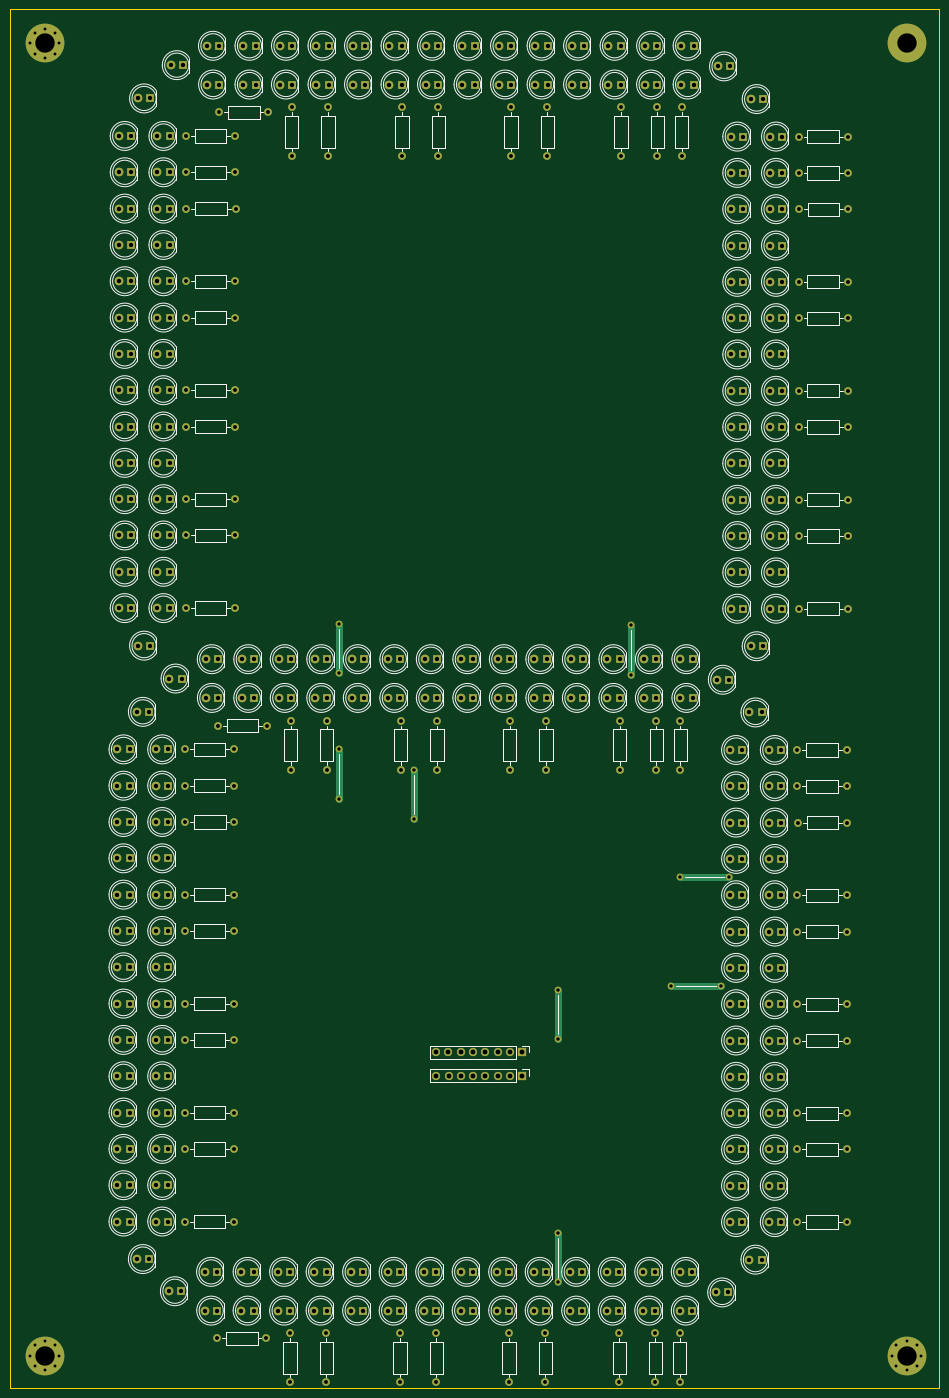
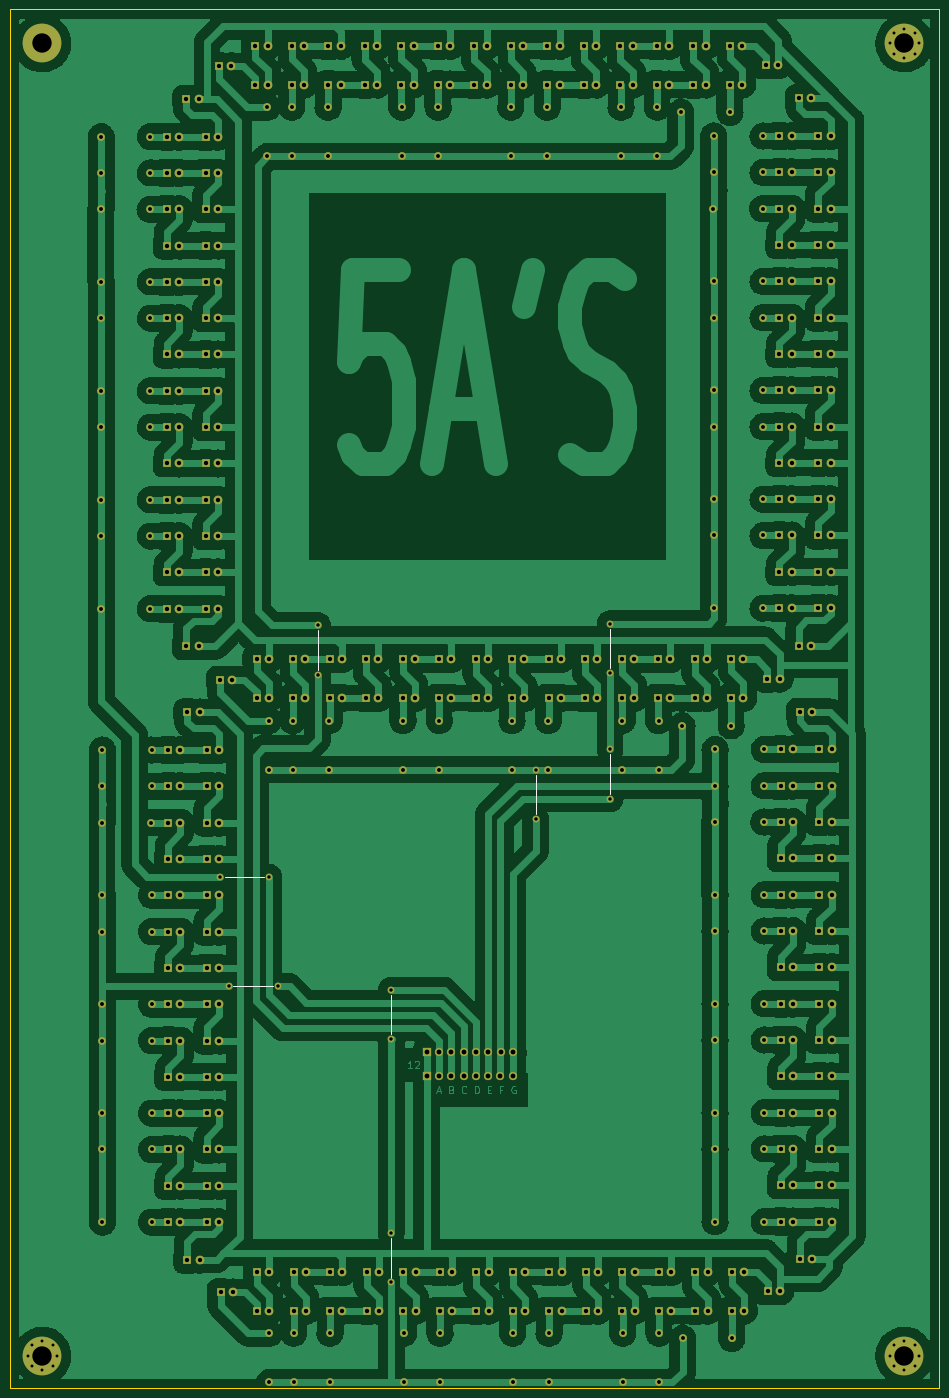
Circuit board: 11 layer files. Board 192.0 x 284.7 mm.
- bottom_copper: 7SegmentDisplay_DualLine_NoDriver_10Inches(2)-B_Cu.gbl (900421 bytes)
- bottom_mask: 7SegmentDisplay_DualLine_NoDriver_10Inches(2)-B_Mask.gbs (28034 bytes)
- paste: 7SegmentDisplay_DualLine_NoDriver_10Inches(2)-B_Paste.gbp (492 bytes)
- bottom_silk: 7SegmentDisplay_DualLine_NoDriver_10Inches(2)-B_Silkscreen.gbo (28499 bytes)
- outline: 7SegmentDisplay_DualLine_NoDriver_10Inches(2)-Edge_Cuts.gm1 (722 bytes)
- top_copper: 7SegmentDisplay_DualLine_NoDriver_10Inches(2)-F_Cu.gtl (40863 bytes)
- top_mask: 7SegmentDisplay_DualLine_NoDriver_10Inches(2)-F_Mask.gts (28034 bytes)
- paste: 7SegmentDisplay_DualLine_NoDriver_10Inches(2)-F_Paste.gtp (492 bytes)
- top_silk: 7SegmentDisplay_DualLine_NoDriver_10Inches(2)-F_Silkscreen.gto (110482 bytes)
- drill: 7SegmentDisplay_DualLine_NoDriver_10Inches(2)-NPTH.drl (276 bytes)
- drill: 7SegmentDisplay_DualLine_NoDriver_10Inches(2)-PTH.drl (10430 bytes)

=== bottom_copper: 7SegmentDisplay_DualLine_NoDriver_10Inches(2)-B_Cu.gbl (900421 bytes, source omitted) ===
=== bottom_mask: 7SegmentDisplay_DualLine_NoDriver_10Inches(2)-B_Mask.gbs (28034 bytes, source omitted) ===
=== paste: 7SegmentDisplay_DualLine_NoDriver_10Inches(2)-B_Paste.gbp ===
%TF.GenerationSoftware,KiCad,Pcbnew,(6.0.6)*%
%TF.CreationDate,2022-10-07T01:41:05+08:00*%
%TF.ProjectId,7SegmentDisplay_DualLine_NoDriver_10Inches(2),37536567-6d65-46e7-9444-6973706c6179,rev?*%
%TF.SameCoordinates,Original*%
%TF.FileFunction,Paste,Bot*%
%TF.FilePolarity,Positive*%
%FSLAX46Y46*%
G04 Gerber Fmt 4.6, Leading zero omitted, Abs format (unit mm)*
G04 Created by KiCad (PCBNEW (6.0.6)) date 2022-10-07 01:41:05*
%MOMM*%
%LPD*%
G01*
G04 APERTURE LIST*
G04 APERTURE END LIST*
M02*

=== bottom_silk: 7SegmentDisplay_DualLine_NoDriver_10Inches(2)-B_Silkscreen.gbo (28499 bytes, source omitted) ===
=== outline: 7SegmentDisplay_DualLine_NoDriver_10Inches(2)-Edge_Cuts.gm1 ===
%TF.GenerationSoftware,KiCad,Pcbnew,(6.0.6)*%
%TF.CreationDate,2022-10-07T01:41:05+08:00*%
%TF.ProjectId,7SegmentDisplay_DualLine_NoDriver_10Inches(2),37536567-6d65-46e7-9444-6973706c6179,rev?*%
%TF.SameCoordinates,Original*%
%TF.FileFunction,Profile,NP*%
%FSLAX46Y46*%
G04 Gerber Fmt 4.6, Leading zero omitted, Abs format (unit mm)*
G04 Created by KiCad (PCBNEW (6.0.6)) date 2022-10-07 01:41:05*
%MOMM*%
%LPD*%
G01*
G04 APERTURE LIST*
%TA.AperFunction,Profile*%
%ADD10C,0.150000*%
%TD*%
G04 APERTURE END LIST*
D10*
X490999870Y-210000000D02*
X299000000Y-210000000D01*
X299000000Y-210000000D02*
X299000000Y74749926D01*
X299000000Y74749926D02*
X490999870Y74749926D01*
X490999870Y74749926D02*
X490999870Y-210000000D01*
M02*

=== top_copper: 7SegmentDisplay_DualLine_NoDriver_10Inches(2)-F_Cu.gtl (40863 bytes, source omitted) ===
=== top_mask: 7SegmentDisplay_DualLine_NoDriver_10Inches(2)-F_Mask.gts (28034 bytes, source omitted) ===
=== paste: 7SegmentDisplay_DualLine_NoDriver_10Inches(2)-F_Paste.gtp ===
%TF.GenerationSoftware,KiCad,Pcbnew,(6.0.6)*%
%TF.CreationDate,2022-10-07T01:41:05+08:00*%
%TF.ProjectId,7SegmentDisplay_DualLine_NoDriver_10Inches(2),37536567-6d65-46e7-9444-6973706c6179,rev?*%
%TF.SameCoordinates,Original*%
%TF.FileFunction,Paste,Top*%
%TF.FilePolarity,Positive*%
%FSLAX46Y46*%
G04 Gerber Fmt 4.6, Leading zero omitted, Abs format (unit mm)*
G04 Created by KiCad (PCBNEW (6.0.6)) date 2022-10-07 01:41:05*
%MOMM*%
%LPD*%
G01*
G04 APERTURE LIST*
G04 APERTURE END LIST*
M02*

=== top_silk: 7SegmentDisplay_DualLine_NoDriver_10Inches(2)-F_Silkscreen.gto (110482 bytes, source omitted) ===
=== drill: 7SegmentDisplay_DualLine_NoDriver_10Inches(2)-NPTH.drl ===
M48
; DRILL file {KiCad (6.0.6)} date Fri Oct  7 01:41:10 2022
; FORMAT={-:-/ absolute / metric / decimal}
; #@! TF.CreationDate,2022-10-07T01:41:10+08:00
; #@! TF.GenerationSoftware,Kicad,Pcbnew,(6.0.6)
; #@! TF.FileFunction,NonPlated,1,2,NPTH
FMAT,2
METRIC
%
G90
G05
T0
M30

=== drill: 7SegmentDisplay_DualLine_NoDriver_10Inches(2)-PTH.drl (10430 bytes, source omitted) ===
